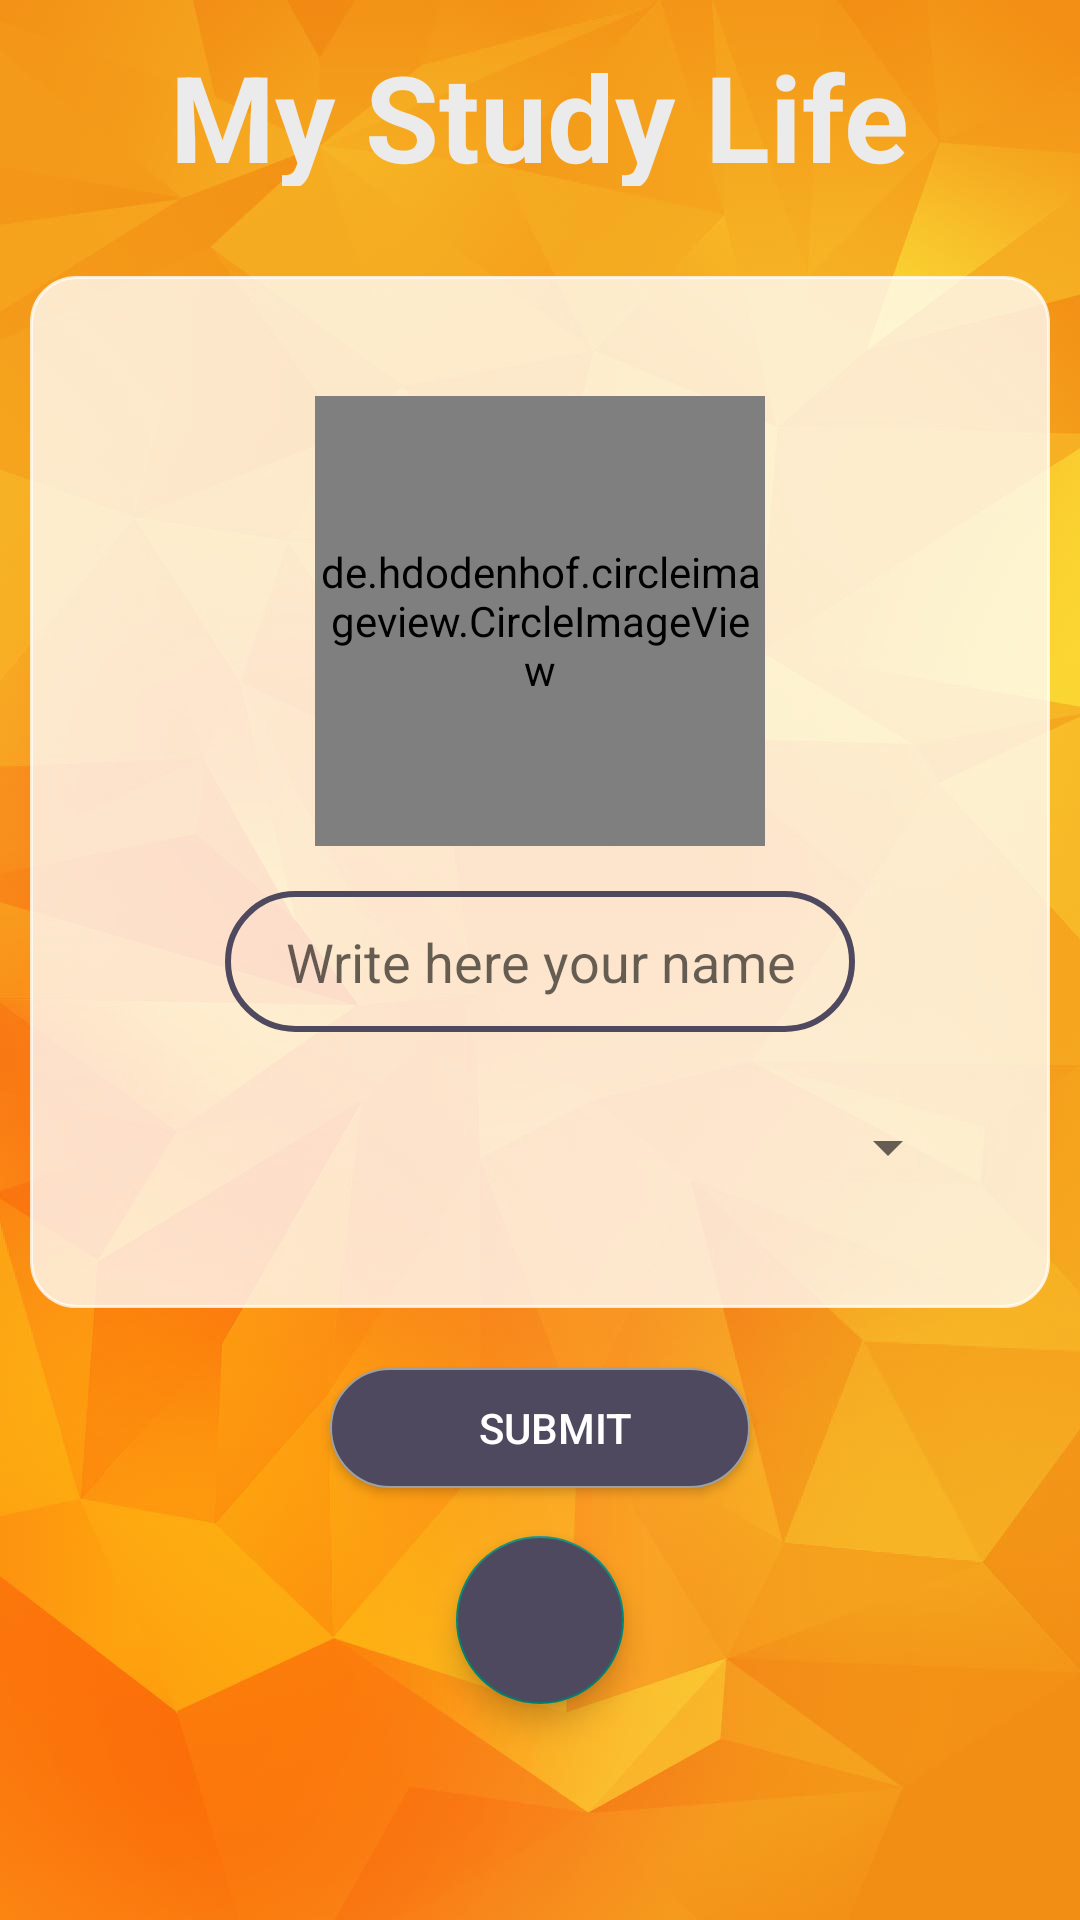

Produce the Android XML layout that renders to this screen, including the resource entries it uses.
<!-- AndroidManifest.xml: activity theme Theme.AppCompat.Light.NoActionBar -->
<!-- res/layout/activity_main.xml -->
<?xml version="1.0" encoding="utf-8"?>
<LinearLayout xmlns:android="http://schemas.android.com/apk/res/android"
    xmlns:app="http://schemas.android.com/apk/res-auto"
    xmlns:tools="http://schemas.android.com/tools"
    android:layout_width="match_parent"
    android:layout_height="match_parent"
    tools:context=".MainActivity"
    android:orientation="vertical"
    android:background="@drawable/wallpaper_yellow"
    >



    <ScrollView
        android:layout_width="match_parent"
        android:layout_height="match_parent">

        <LinearLayout
            android:layout_width="match_parent"
            android:layout_height="match_parent"
            android:orientation="vertical">

            <TextView
                android:layout_width="wrap_content"
                android:layout_height="50dp"
                android:layout_gravity="center"
                android:layout_marginTop="12dp"
                android:text="@string/nameApp"
                android:textSize="40sp"
                android:textStyle="bold"
                android:textColor="@color/colorFrame"/>

            <LinearLayout
                android:layout_width="wrap_content"
                android:layout_height="wrap_content"
                android:background="@drawable/layout_frame"
                android:backgroundTint="@color/colorLayout"
                android:orientation="vertical"
                android:layout_gravity="center"
                android:layout_marginTop="30dp"
                android:padding="30dp">

                <de.hdodenhof.circleimageview.CircleImageView xmlns:app="http://schemas.android.com/apk/res-auto"
                    android:id="@+id/profile_image"
                    android:layout_width="150dp"
                    android:layout_height="150dp"
                    android:layout_gravity="center"
                    android:layout_marginTop="10dp"
                    android:background="@drawable/icon_cam_frame"
                    app:civ_border_color="@color/colorPrimary"
                    app:civ_border_width="2dp" />


                <EditText
                    android:id="@+id/profile_name"
                    android:layout_width="210dp"
                    android:layout_height="47dp"
                    android:layout_gravity="center"
                    android:layout_marginTop="15dp"
                    android:background="@drawable/text_frame"
                    android:gravity="center"
                    android:hint="@string/profile"
                    android:padding="5dp" />

                <Spinner
                    android:id="@+id/spinner_institute"
                    android:layout_width="280dp"
                    android:layout_height="47dp"
                    android:layout_gravity="center"
                    android:layout_marginTop="15dp"
                    android:gravity="center"/>

            </LinearLayout>

            <Button
                android:layout_width="140dp"
                android:layout_height="40dp"
                android:layout_gravity="center"
                android:layout_marginTop="20dp"
                android:text="@string/submit_btn"
                android:background="@drawable/btn_frame"
                android:textColor="@color/colorPrimary"
                android:elevation="12dp"
                android:id="@+id/submit_btn"/>

            <android.support.design.widget.FloatingActionButton
                android:layout_width="wrap_content"
                android:layout_height="wrap_content"
                android:layout_gravity="center"
                android:layout_margin="16dp"
                android:clickable="true"
                android:src="@drawable/icon_info"
                android:backgroundTint="@color/colorTextFrame"
                android:onClick="InfoClick">


            </android.support.design.widget.FloatingActionButton>


        </LinearLayout>

    </ScrollView>


</LinearLayout>
<!-- resources referenced by this layout -->
<resources>
  <color name="colorFrame">#EBEBEB</color>
  <color name="colorLayout">#c5ffffff</color>
  <color name="colorPrimary">#FFFFFF</color>
  <color name="colorTextFrame">#4E495F</color>
  <!-- drawable btn_frame (drawable) -->
  <?xml version="1.0" encoding="utf-8"?>
  <selector xmlns:android="http://schemas.android.com/apk/res/android">
  
      <item android:state_pressed="true">
          <shape android:shape="rectangle">
              <stroke
                  android:width="0.5dp"
                  android:color="#9ea1a1"/>
              <padding android:left="10dp"/>
              <corners android:radius="50dp" />
              <solid android:color="@color/colorTextFrame"/>
  
          </shape>
      </item>
      <item android:state_focused="true">
          <shape android:shape="rectangle">
              <stroke
                  android:width="0.5dp"
                  android:color="#9ea1a1"/>
              <corners android:radius="50dp" />
              <solid android:color="@color/colorTextFrame" />
          </shape>
      </item>
      <item>
          <shape android:shape="rectangle">
              <stroke
                  android:width="0.5dp"
                  android:color="#9ea1a1"/>
              <corners android:radius="50dp" />
              <solid android:color="@color/colorTextFrame" />
          </shape>
      </item>
  
  </selector>
  <!-- drawable icon_cam_frame (drawable) -->
  <layer-list xmlns:android="http://schemas.android.com/apk/res/android">
      <item android:drawable="@drawable/photo_icon"
          android:width="100dp"
          android:height="100dp"
          android:gravity="center"/>
  </layer-list>
  <!-- drawable layout_frame (drawable) -->
  <?xml version="1.0" encoding="utf-8"?>
  <shape xmlns:android="http://schemas.android.com/apk/res/android"
      android:shape="rectangle" >
  
      <corners android:radius="15dp" />
      <stroke
          android:color="@color/colorText"
          android:width="1dp"/>
  
  
  </shape>
  <!-- drawable text_frame (drawable) -->
  <?xml version="1.0" encoding="utf-8"?>
  <shape xmlns:android="http://schemas.android.com/apk/res/android"
      android:shape="rectangle" >
  
      <corners android:radius="50dp" />
      <stroke
          android:color="@color/colorTextFrame"
          android:width="2dp"/>
  
  </shape>
  <!-- drawable wallpaper_yellow: jpg bitmap (drawable, 41829 bytes) -->
  <string name="nameApp">My Study Life</string>
  <string name="profile">Write here your name</string>
  <string name="submit_btn">Submit</string>
  <color name="colorText">#000000</color>
</resources>
